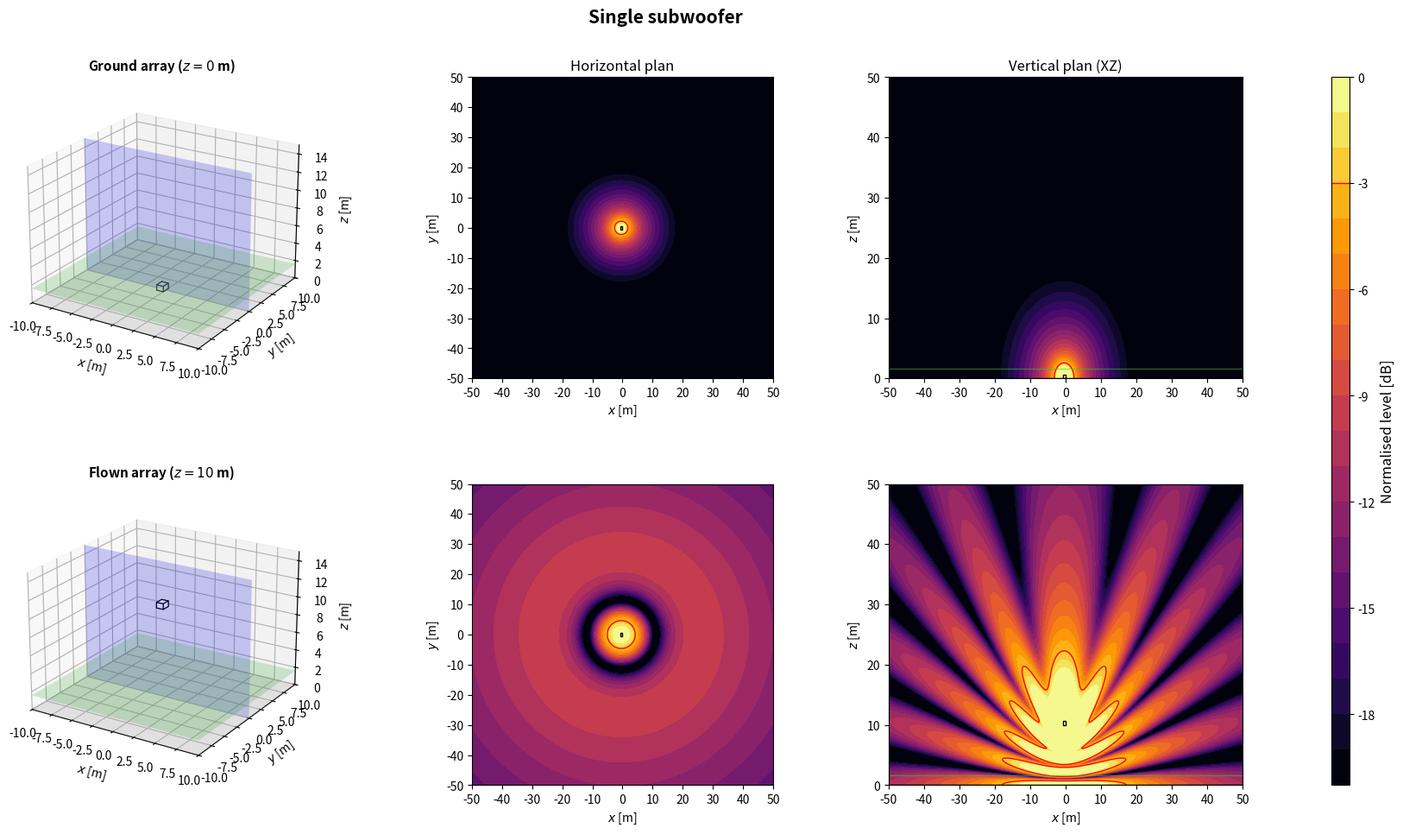
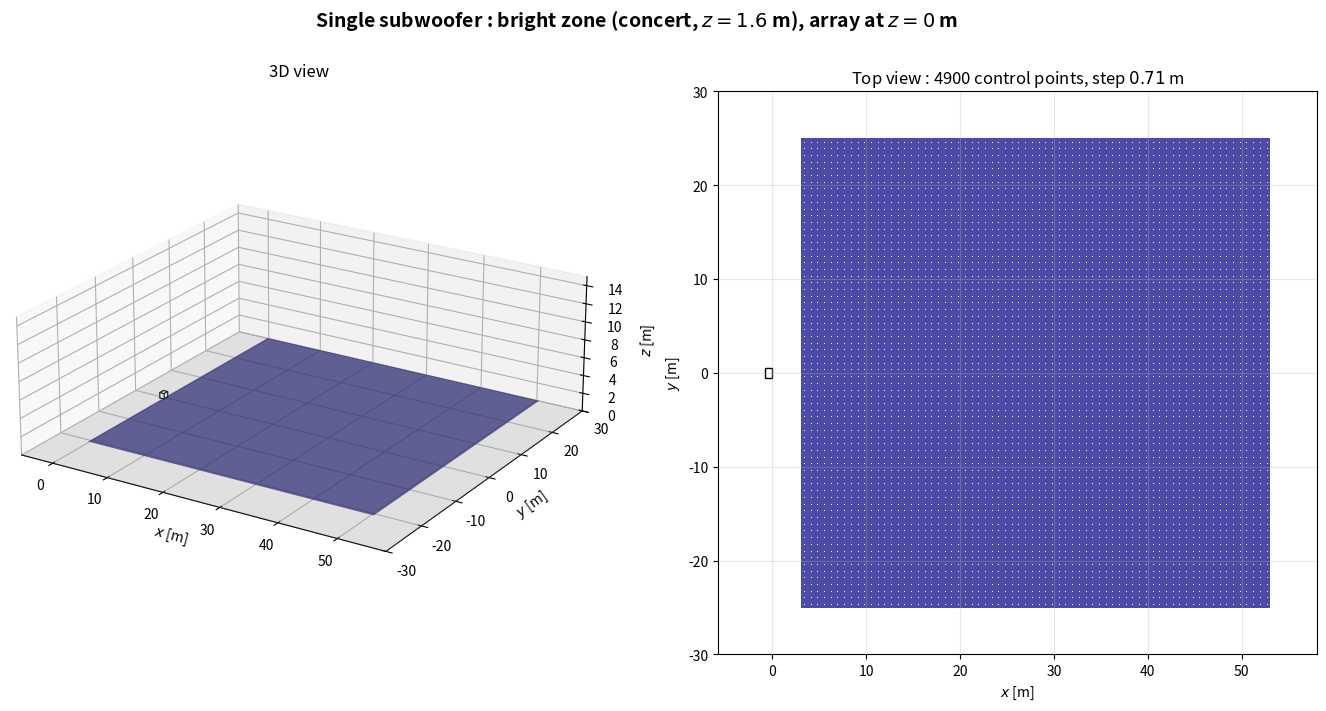

Recreate these plots in Python, in order.
import numpy as np
import matplotlib.pyplot as plt
from matplotlib.patches import Rectangle
from matplotlib.transforms import Affine2D
from mpl_toolkits.mplot3d.art3d import Poly3DCollection

plt.close('all')

NAME = 'Single subwoofer'

# ============================================================
# 1. GLOBAL PARAMETERS
# ============================================================
c = 343
rho = 1.2
f = 80                      # frequence des cartes
Q = 1e-3
k = 2*np.pi*f/c
omega = 2*np.pi*f
z_obs = 1.6
z_ground = 0
z_flown = 10
sub_w = 1.0                 # largeur, perpendiculaire a l'axe de tir
sub_d = 0.8                 # profondeur, selon l'axe de tir
sub_h = 0.6
evaluation_margin = 0.5
target = -3
level_min, level_max = -20, 0
levels = np.linspace(level_min, level_max, 21)
N_xy, N_vertical = 350, 260
x = np.linspace(-50, 50, N_xy)
y = np.linspace(-50, 50, N_xy)
z = np.linspace(0, 50, N_vertical)
X, Y = np.meshgrid(x, y)
X_xz, Z_xz = np.meshgrid(x, z)
y_slice = 0

# Scenario : 'concert' (foule en x > 0) ou 'stadium' (zone sous l'array)
SCENARIO = 'concert'
Z_START = z_ground

# ============================================================
# 2. ARRAY GEOMETRY
# ============================================================
# Convention commune : x = axe de tir (foule en x > 0), y lateral, z vertical.
# Chaque caisse : centre (x, y), bas zb au-dessus de z_start, direction de tir
# yaw [deg], retard tau [s] et gain signe applique par le DSP.
# Centre acoustique : centre de la caisse, a mi-hauteur. Dans une cardioide
# (on_face=True), il est sur la face du haut-parleur, a sub_d/2 selon yaw.
def box(xb, yb, zb=0.0, yaw=0.0, tau=0.0, gain=1.0, facecolor='white', on_face=False):
    return {'x': float(xb), 'y': float(yb), 'z': float(zb), 'yaw': float(yaw),
            'tau': float(tau), 'gain': float(gain), 'facecolor': facecolor,
            'on_face': bool(on_face)}


def geometry():
    return [box(0, 0)]


def footprint(b):
    """Les 4 coins de l'empreinte au sol d'une caisse."""
    a = np.deg2rad(b['yaw'])
    ca, sa = np.cos(a), np.sin(a)
    corners = [(+sub_d/2, +sub_w/2), (+sub_d/2, -sub_w/2),
               (-sub_d/2, -sub_w/2), (-sub_d/2, +sub_w/2)]
    return np.array([(b['x'] + u*ca - v*sa, b['y'] + u*sa + v*ca) for u, v in corners])


def boxes():
    """Caisses de la config. En concert, x = 0 sur la face avant la plus en avant."""
    B = geometry()
    if SCENARIO == 'concert':
        dx = -max(footprint(b)[:, 0].max() for b in B)
        B = [dict(b, x=b['x'] + dx) for b in B]
    return B


def array(z_start=Z_START):
    """Interface commune : sources (L, 3) [m], tau (L,) [s], gain (L,) signe."""
    B = boxes()
    sources = []
    for b in B:
        a = np.deg2rad(b['yaw'])
        shift = sub_d/2 if b['on_face'] else 0.0
        sources.append([b['x'] + shift*np.cos(a), b['y'] + shift*np.sin(a), z_start + b['z'] + sub_h/2])
    sources = np.array(sources)
    tau = np.array([b['tau'] for b in B])
    gain = np.array([b['gain'] for b in B])
    return sources, tau, gain

# ============================================================
# 3. ACOUSTIC MODEL: MONOPOLES + RIGID GROUND IMAGE
# ============================================================
def monopole_field(A, B, C, xs, ys, zs):
    rd = np.maximum(np.sqrt((A-xs)**2 + (B-ys)**2 + (C-zs)**2), 0.05)
    ri = np.maximum(np.sqrt((A-xs)**2 + (B-ys)**2 + (C+zs)**2), 0.05)
    return 1j*rho*c*k*Q/(4*np.pi)*(np.exp(-1j*k*rd)/rd + np.exp(-1j*k*ri)/ri)


def pressure(A, B, C, z_start):
    sources, tau, gain = array(z_start)
    p = np.zeros(np.broadcast(A, B, C).shape, dtype=complex)
    for (xs, ys, zs), t, g in zip(sources, tau, gain):
        p += g*np.exp(-1j*omega*t)*monopole_field(A, B, C, xs, ys, zs)
    return p


def evaluation_mask():
    excluded = np.zeros_like(X, dtype=bool)
    for b in boxes():
        fp = footprint(b)
        excluded |= ((X >= fp[:, 0].min()-evaluation_margin) & (X <= fp[:, 0].max()+evaluation_margin)
                     & (Y >= fp[:, 1].min()-evaluation_margin) & (Y <= fp[:, 1].max()+evaluation_margin))
    return ~excluded


def spl_maps(z_start):
    p_xy = pressure(X, Y, z_obs, z_start)
    ref = np.max(np.abs(p_xy[evaluation_mask()]))
    xy = 20*np.log10(np.maximum(np.abs(p_xy), 1e-12)/ref)
    xz = 20*np.log10(np.maximum(np.abs(pressure(X_xz, y_slice, Z_xz, z_start)), 1e-12)/ref)
    return np.clip(xy, level_min, level_max), np.clip(xz, level_min, level_max)

# ============================================================
# 4. SUBWOOFER DRAWING HELPERS
# ============================================================
def draw_sub_3d(ax, b, z_start):
    z0 = z_start + b['z']
    z1 = z0 + sub_h
    corners = footprint(b)
    bottom = [[px, py, z0] for px, py in corners]
    top = [[px, py, z1] for px, py in corners]
    faces = [bottom, top] + [[bottom[i], bottom[(i+1)%4], top[(i+1)%4], top[i]] for i in range(4)]
    ax.add_collection3d(Poly3DCollection(faces, facecolors=b['facecolor'], edgecolors='black', linewidths=0.8))


def draw_3d_scene(ax, z_start, title):
    xx = np.array([[-10, 10], [-10, 10]])
    yy = np.array([[-10, -10], [10, 10]])
    ax.plot_surface(xx, yy, np.zeros((2, 2)), color='lightgray', alpha=0.25, linewidth=0)
    ax.plot_surface(xx, yy, np.full((2, 2), z_obs), color='limegreen', alpha=0.2, linewidth=0)
    xs = np.array([[-10, 10], [-10, 10]])
    zz = np.array([[0, 0], [15, 15]])
    ax.plot_surface(xs, np.full((2, 2), y_slice), zz, color='blue', alpha=0.2, linewidth=0)
    for b in boxes():
        draw_sub_3d(ax, b, z_start)
    ax.set_title(title, fontsize=11, fontweight='bold')
    ax.set_xlabel(r'$x$ [m]')
    ax.set_ylabel(r'$y$ [m]')
    ax.set_zlabel(r'$z$ [m]')
    ax.set_xlim(-10, 10)
    ax.set_ylim(-10, 10)
    ax.set_zlim(0, 15)
    ax.set_box_aspect((20, 20, 15))
    ax.view_init(elev=22, azim=-58)


def plot_horizontal(ax, SPL, title=None):
    im = ax.contourf(X, Y, SPL, levels=levels, cmap='inferno', extend='neither')
    if SPL.min() <= target <= SPL.max():
        ax.contour(X, Y, SPL, levels=[target], colors='red', linewidths=1, linestyles='solid')
    for b in boxes():
        rect = Rectangle((-sub_d/2, -sub_w/2), sub_d, sub_w, facecolor=b['facecolor'], edgecolor='black', linewidth=1)
        rect.set_transform(Affine2D().rotate_deg(b['yaw']).translate(b['x'], b['y']) + ax.transData)
        ax.add_patch(rect)
    if title:
        ax.set_title(title, fontsize=12)
    ax.set_xlabel(r'$x$ [m]')
    ax.set_ylabel(r'$y$ [m]')
    ax.set_xlim(-50, 50)
    ax.set_ylim(-50, 50)
    ax.set_xticks(np.arange(-50, 51, 10))
    ax.set_yticks(np.arange(-50, 51, 10))
    ax.set_aspect('equal')
    return im


def plot_vertical(ax, SPL, z_start, title=None):
    ax.contourf(X_xz, Z_xz, SPL, levels=levels, cmap='inferno')
    if SPL.min() <= target <= SPL.max():
        ax.contour(X_xz, Z_xz, SPL, levels=[target], colors='red', linewidths=1, linestyles='solid')
    for b in boxes():
        fp = footprint(b)
        if fp[:, 1].min() <= y_slice <= fp[:, 1].max():
            ax.add_patch(Rectangle((fp[:, 0].min(), z_start + b['z']), np.ptp(fp[:, 0]), sub_h,
                                   facecolor=b['facecolor'], edgecolor='black', linewidth=1))
    ax.axhline(0, color='black', linewidth=1)
    ax.axhline(z_obs, color='limegreen', linewidth=1, alpha=0.5)
    if title:
        ax.set_title(title, fontsize=12)
    ax.set_xlabel(r'$x$ [m]')
    ax.set_ylabel(r'$z$ [m]')
    ax.set_xlim(-50, 50)
    ax.set_ylim(0, 50)
    ax.set_xticks(np.arange(-50, 51, 10))
    ax.set_yticks(np.arange(0, 51, 10))

# ============================================================
# 5. FIGURE: TWO HEIGHTS
# ============================================================
def simulate_configuration():
    spl_ground_xy, spl_ground_xz = spl_maps(z_ground)
    spl_flown_xy, spl_flown_xz = spl_maps(z_flown)

    fig = plt.figure(figsize=(18, 10))
    fig.suptitle(NAME, fontsize=15, fontweight='bold')
    gs = fig.add_gridspec(2, 4, width_ratios=[1.1, 1, 1, 0.05], left=0.05, right=0.94, bottom=0.08, top=0.90, wspace=0.32, hspace=0.35)
    ax3d_g = fig.add_subplot(gs[0, 0], projection='3d')
    axxy_g = fig.add_subplot(gs[0, 1])
    axxz_g = fig.add_subplot(gs[0, 2])
    ax3d_f = fig.add_subplot(gs[1, 0], projection='3d')
    axxy_f = fig.add_subplot(gs[1, 1])
    axxz_f = fig.add_subplot(gs[1, 2])
    cax = fig.add_subplot(gs[:, 3])

    draw_3d_scene(ax3d_g, z_ground, rf'Ground array ($z={z_ground:g}$ m)')
    im = plot_horizontal(axxy_g, spl_ground_xy, 'Horizontal plan')
    plot_vertical(axxz_g, spl_ground_xz, z_ground, 'Vertical plan (XZ)')
    draw_3d_scene(ax3d_f, z_flown, rf'Flown array ($z={z_flown:g}$ m)')
    plot_horizontal(axxy_f, spl_flown_xy)
    plot_vertical(axxz_f, spl_flown_xz, z_flown)

    cbar = fig.colorbar(im, cax=cax)
    cbar.set_label('Normalised level [dB]', fontsize=12)
    cbar.ax.axhline(target, color='red', linewidth=1, linestyle='solid')
    return fig

# ============================================================
# 6. BRIGHT ZONE (SEPARATE WINDOW)
# ============================================================
# Meme zone que bright_zone() dans Algorithms/metrics.py : carre de zone_size a z_obs ;
# concert : x de zone_x_start a zone_x_start + zone_size, centre en y = 0 ;
# stadium : centre sous l'array (moyenne des centres acoustiques).
zone_size = 50.0
zone_x_start = 3.0
zone_step = 50.0/70        # 70 mailles sur 50 m : pas de 0.714 m, comme metrics.py


def bright_zone_extent():
    """(x_min, x_max, y_min, y_max) de la bright zone du scenario."""
    if SCENARIO == 'concert':
        return zone_x_start, zone_x_start + zone_size, -zone_size/2, zone_size/2
    sources = array()[0]
    cx, cy = sources[:, 0].mean(), sources[:, 1].mean()
    return cx - zone_size/2, cx + zone_size/2, cy - zone_size/2, cy + zone_size/2


def bright_zone_points():
    """Points de controle : centres des mailles de cote zone_step (comme metrics.py)."""
    x0, x1, y0, y1 = bright_zone_extent()
    offsets = (np.arange(int(round(zone_size/zone_step))) + 0.5)*zone_step
    return np.meshgrid(x0 + offsets, y0 + offsets)


def bright_zone_figure(z_start=Z_START):
    """Array a sa hauteur d'evaluation et bright zone : vue 3D et vue de dessus."""
    x0, x1, y0, y1 = bright_zone_extent()
    corners = np.vstack([footprint(b) for b in boxes()])
    xmin, xmax = min(x0, corners[:, 0].min()) - 5, max(x1, corners[:, 0].max()) + 5
    ymin, ymax = min(y0, corners[:, 1].min()) - 5, max(y1, corners[:, 1].max()) + 5
    zmax = max(15, z_start + sub_h + 3)

    fig = plt.figure(figsize=(17, 7.5))
    fig.suptitle(rf'{NAME} : bright zone ({SCENARIO}, $z = {z_obs:g}$ m), array at $z = {z_start:g}$ m',
                 fontsize=14, fontweight='bold')

    ax3d = fig.add_subplot(1, 2, 1, projection='3d')
    ax3d.plot_surface(np.array([[xmin, xmax], [xmin, xmax]]), np.array([[ymin, ymin], [ymax, ymax]]),
                      np.zeros((2, 2)), color='lightgray', alpha=0.25, linewidth=0)
    ax3d.plot_surface(np.array([[x0, x1], [x0, x1]]), np.array([[y0, y0], [y1, y1]]),
                      np.full((2, 2), z_obs), color='navy', alpha=0.7, linewidth=0)
    xp, yp = bright_zone_points()
    for b in boxes():
        draw_sub_3d(ax3d, b, z_start)
    ax3d.set_title('3D view', fontsize=12)
    ax3d.set_xlabel(r'$x$ [m]')
    ax3d.set_ylabel(r'$y$ [m]')
    ax3d.set_zlabel(r'$z$ [m]')
    ax3d.set_xlim(xmin, xmax)
    ax3d.set_ylim(ymin, ymax)
    ax3d.set_zlim(0, zmax)
    ax3d.set_box_aspect((xmax - xmin, ymax - ymin, 0.35*max(xmax - xmin, ymax - ymin)))
    ax3d.view_init(elev=22, azim=-58)

    ax = fig.add_subplot(1, 2, 2)
    ax.add_patch(Rectangle((x0, y0), x1 - x0, y1 - y0, facecolor='navy', alpha=0.7, edgecolor='none'))
    ax.scatter(xp, yp, s=0.5, color='white', linewidths=0)
    for b in boxes():
        rect = Rectangle((-sub_d/2, -sub_w/2), sub_d, sub_w, facecolor=b['facecolor'], edgecolor='black', linewidth=1)
        rect.set_transform(Affine2D().rotate_deg(b['yaw']).translate(b['x'], b['y']) + ax.transData)
        ax.add_patch(rect)
    ax.set_title(rf'Top view : {xp.size} control points, step ${zone_step:.2f}$ m', fontsize=12)
    ax.set_xlabel(r'$x$ [m]')
    ax.set_ylabel(r'$y$ [m]')
    ax.set_xlim(xmin, xmax)
    ax.set_ylim(ymin, ymax)
    ax.set_aspect('equal')
    ax.grid(True, alpha=0.3)
    return fig

# ============================================================
# 7. RUN CONFIGURATION
# ============================================================
if __name__ == '__main__':
    print('Simulating:', NAME)
    fig = simulate_configuration()
    fig_zone = bright_zone_figure()
    plt.show()
